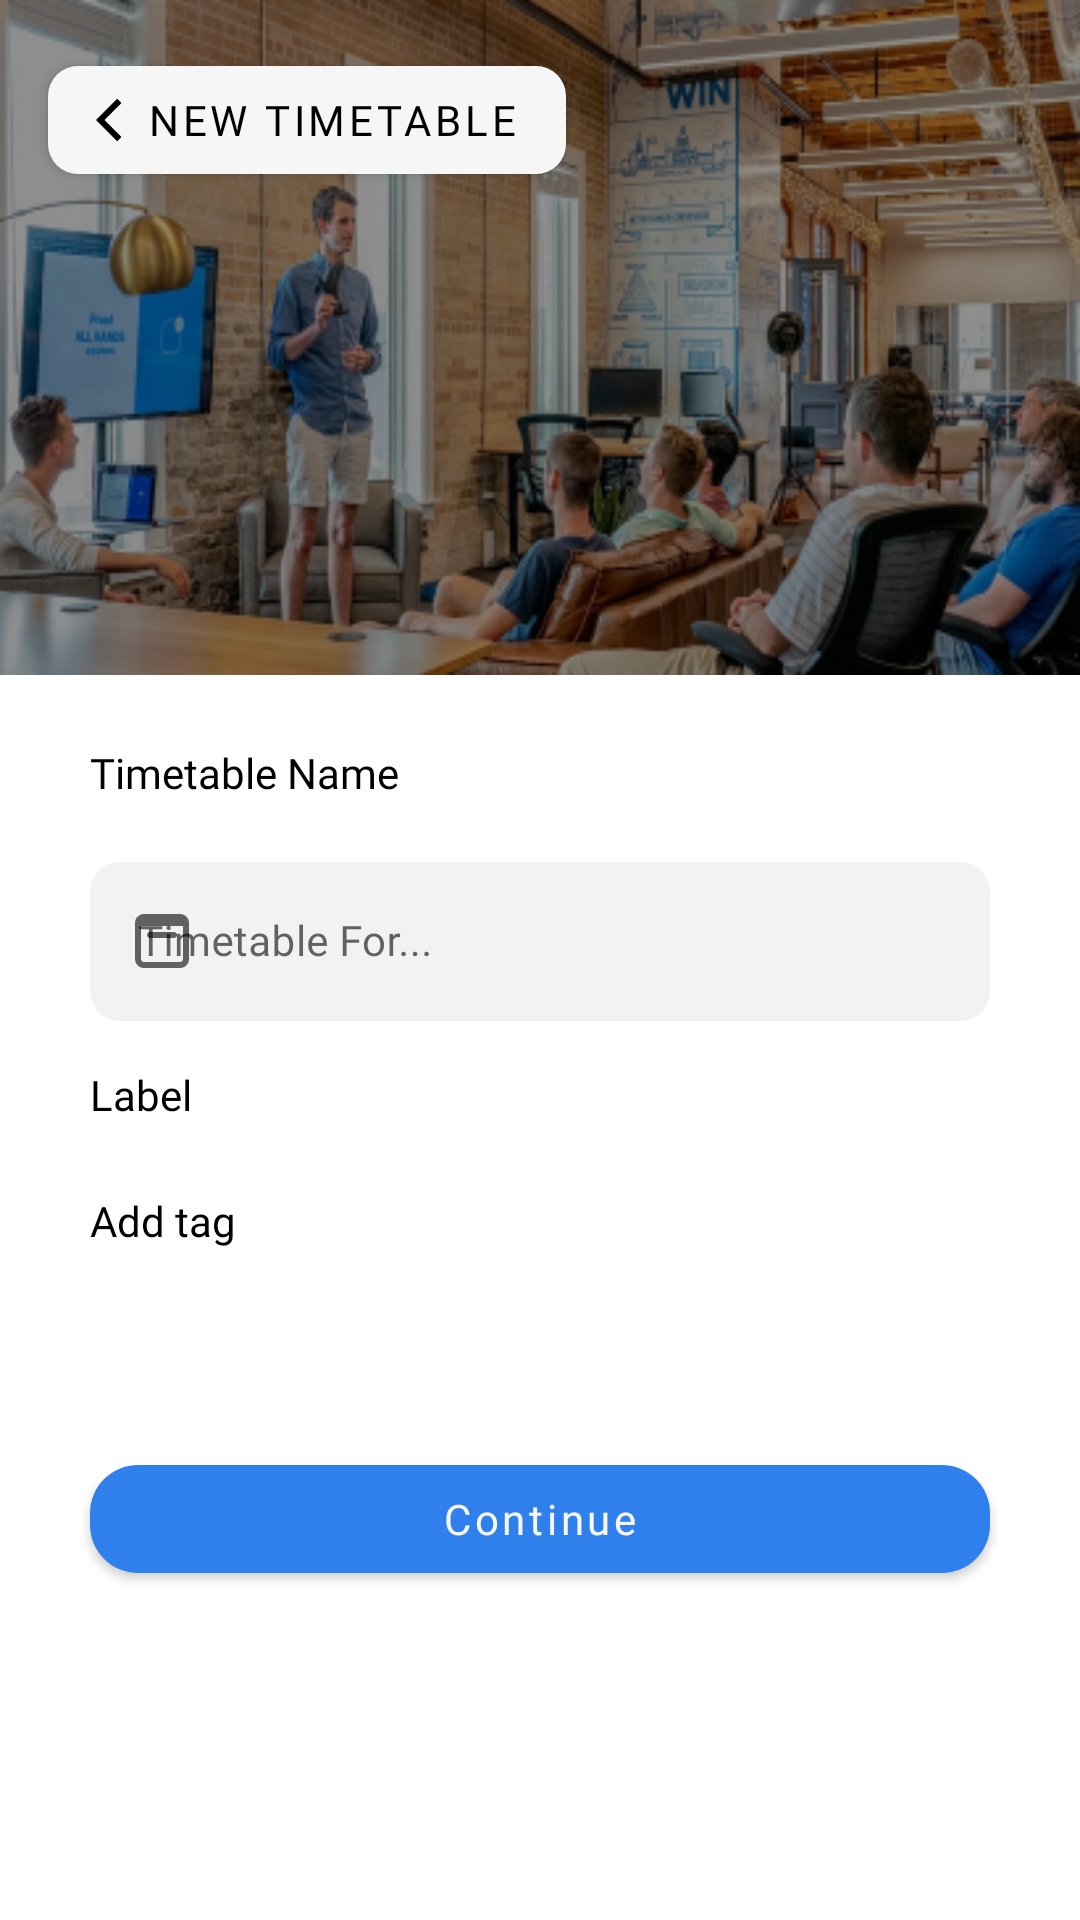

Produce the Android XML layout that renders to this screen, including the resource entries it uses.
<!-- AndroidManifest.xml: application theme Theme.myTimetable -->
<!-- res/layout/fragment_new_timetable.xml -->
<?xml version="1.0" encoding="utf-8"?>
<layout xmlns:android="http://schemas.android.com/apk/res/android"
    xmlns:app="http://schemas.android.com/apk/res-auto"
    xmlns:tools="http://schemas.android.com/tools">

    <androidx.coordinatorlayout.widget.CoordinatorLayout
        android:id="@+id/newTableScreen"
        android:layout_width="match_parent"
        android:layout_height="match_parent"
        android:fitsSystemWindows="true"
        tools:context=".ui.screens.NewTimetableFragment">

        <ImageView
            android:id="@+id/createNewLessonIllustration"
            android:layout_width="match_parent"
            android:layout_height="wrap_content"
            android:layout_gravity="top"
            android:contentDescription="@string/new_lesson_illustration_desc"
            android:scaleType="fitXY"
            app:srcCompat="@drawable/create_lesson_illustration" />

        <ScrollView
            android:layout_width="match_parent"
            android:layout_height="match_parent"
            android:fillViewport="true"
            android:scrollbars="none">

            <androidx.constraintlayout.widget.ConstraintLayout
                android:layout_width="match_parent"
                android:layout_height="wrap_content">

                <androidx.constraintlayout.widget.Guideline
                    android:id="@+id/newLessonGuideLine"
                    android:layout_width="wrap_content"
                    android:layout_height="wrap_content"
                    android:orientation="horizontal"
                    app:layout_constraintGuide_begin="230dp"
                    app:layout_constraintGuide_end="@dimen/dp_16" />

                <TextView
                    android:id="@+id/labelTextBasic"
                    style="@style/NewLessonLabels"
                    android:layout_width="0dp"
                    android:layout_height="wrap_content"
                    android:layout_marginStart="@dimen/dp_30"
                    android:layout_marginTop="@dimen/dp_18"
                    android:layout_marginEnd="@dimen/dp_30"
                    android:text="@string/timetable_name_label"
                    app:layout_constraintEnd_toEndOf="parent"
                    app:layout_constraintStart_toStartOf="parent"
                    app:layout_constraintTop_toBottomOf="@+id/newLessonGuideLine" />

                <com.google.android.material.textfield.TextInputLayout
                    android:id="@+id/timetableNameTextInputLayout"
                    style="@style/NewLessonsInput"
                    android:layout_width="0dp"
                    android:layout_height="wrap_content"
                    android:layout_marginTop="15dp"
                    android:hint="@string/timetable_name_hint"
                    app:hintEnabled="true"
                    app:layout_constraintEnd_toEndOf="@+id/labelTextBasic"
                    app:layout_constraintStart_toStartOf="@+id/labelTextBasic"
                    app:layout_constraintTop_toBottomOf="@+id/labelTextBasic"
                    app:startIconDrawable="@drawable/ic_calendar">

                    <com.google.android.material.textfield.TextInputEditText
                        android:id="@+id/timetableNameInput"
                        android:layout_width="match_parent"
                        android:layout_height="match_parent"
                        android:fontFamily="@font/poppins"
                        android:inputType="text"
                        android:singleLine="true"
                        android:textSize="@dimen/sp_14" />
                </com.google.android.material.textfield.TextInputLayout>

                <TextView
                    android:id="@+id/labelTextLabel"
                    style="@style/NewLessonLabels"
                    android:layout_width="0dp"
                    android:layout_height="wrap_content"
                    android:layout_marginStart="@dimen/dp_30"
                    android:layout_marginTop="@dimen/dp_15"
                    android:layout_marginEnd="@dimen/dp_30"
                    android:text="@string/label_label"
                    app:layout_constraintEnd_toEndOf="parent"
                    app:layout_constraintStart_toStartOf="parent"
                    app:layout_constraintTop_toBottomOf="@+id/timetableNameTextInputLayout" />

                <androidx.recyclerview.widget.RecyclerView
                    android:id="@+id/labelsRecyclerView"
                    android:layout_width="0dp"
                    android:layout_height="wrap_content"
                    android:layout_marginTop="8dp"
                    android:nestedScrollingEnabled="false"
                    app:layout_constraintEnd_toEndOf="@+id/labelTextLabel"
                    app:layout_constraintStart_toStartOf="@+id/labelTextLabel"
                    app:layout_constraintTop_toBottomOf="@+id/labelTextLabel"
                    tools:itemCount="1"
                    tools:listitem="@layout/item_labels" />

                <TextView
                    android:id="@+id/selectedTimetableTagText"
                    style="@style/NewLessonLabels"
                    android:layout_width="0dp"
                    android:layout_height="wrap_content"
                    android:layout_marginStart="@dimen/dp_30"
                    android:layout_marginTop="@dimen/dp_15"
                    android:layout_marginEnd="@dimen/dp_30"
                    android:text="@string/add_tag_hint"
                    app:layout_constraintEnd_toEndOf="parent"
                    app:layout_constraintStart_toStartOf="parent"
                    app:layout_constraintTop_toBottomOf="@+id/labelsRecyclerView" />

                <androidx.recyclerview.widget.RecyclerView
                    android:id="@+id/timetableTagsRecyclerView"
                    android:layout_width="0dp"
                    android:layout_height="wrap_content"
                    android:layout_marginTop="@dimen/dp_16"
                    android:nestedScrollingEnabled="false"
                    app:layout_constraintEnd_toEndOf="@+id/selectedTimetableTagText"
                    app:layout_constraintHorizontal_bias="0.0"
                    app:layout_constraintStart_toStartOf="@+id/selectedTimetableTagText"
                    app:layout_constraintTop_toBottomOf="@id/selectedTimetableTagText"
                    tools:listitem="@layout/item_timetable_tag" />

                <com.google.android.material.button.MaterialButton
                    android:id="@+id/btnContinue"
                    android:layout_width="0dp"
                    android:layout_height="wrap_content"
                    android:layout_marginTop="@dimen/dp_50"
                    android:fontFamily="@font/poppins_medium"
                    android:text="@string/btn_continue_text"
                    android:textAllCaps="false"
                    app:cornerRadius="@dimen/dp_16"
                    app:layout_constraintEnd_toEndOf="@+id/timetableNameTextInputLayout"
                    app:layout_constraintStart_toStartOf="@+id/timetableNameTextInputLayout"
                    app:layout_constraintTop_toBottomOf="@+id/timetableTagsRecyclerView" />


            </androidx.constraintlayout.widget.ConstraintLayout>
        </ScrollView>

        <com.google.android.material.button.MaterialButton
            android:id="@+id/btnUp"
            android:layout_width="wrap_content"
            android:layout_height="wrap_content"
            android:layout_marginStart="@dimen/dp_16"
            android:layout_marginTop="@dimen/dp_16"
            android:fontFamily="@font/poppins"
            android:text="@string/new_timetable_text_label"
            android:textColor="@color/secondaryTextColor"
            app:backgroundTint="@color/primaryTextColor"
            app:cornerRadius="@dimen/dp_10"
            app:icon="@drawable/ic_chevron_left"
            app:iconTint="@color/secondaryTextColor" />
    </androidx.coordinatorlayout.widget.CoordinatorLayout>
</layout>
<!-- res/layout/item_labels.xml (included above) -->
<?xml version="1.0" encoding="utf-8"?>
<layout xmlns:android="http://schemas.android.com/apk/res/android"
    xmlns:app="http://schemas.android.com/apk/res-auto">

    <com.google.android.material.card.MaterialCardView
        android:id="@+id/labelCard"
        android:layout_width="24dp"
        android:layout_height="24dp"
        android:layout_margin="5dp"
        app:cardBackgroundColor="@color/secondaryTextColor"
        app:cardCornerRadius="4dp"
        app:cardElevation="4dp">

        <ImageView
            android:id="@+id/checkImageView"
            android:layout_width="wrap_content"
            android:layout_height="wrap_content"
            android:layout_margin="4dp"
            android:visibility="invisible"
            android:contentDescription="@string/check_image_desc"
            app:srcCompat="@drawable/ic_baseline_check" />
    </com.google.android.material.card.MaterialCardView>
</layout>
<!-- res/layout/item_timetable_tag.xml (included above) -->
<?xml version="1.0" encoding="utf-8"?>
<TextView xmlns:android="http://schemas.android.com/apk/res/android"
    xmlns:app="http://schemas.android.com/apk/res-auto"
    xmlns:tools="http://schemas.android.com/tools"
    android:id="@+id/timetableTagText"
    android:layout_width="wrap_content"
    android:layout_height="wrap_content"
    android:layout_margin="@dimen/dp_8"
    android:background="@drawable/tag_item_background"
    android:padding="@dimen/dp_10"
    android:textColor="@color/primaryDarkColor"
    app:layout_constraintBottom_toBottomOf="parent"
    app:layout_constraintLeft_toLeftOf="parent"
    app:layout_constraintRight_toRightOf="parent"
    app:layout_constraintTop_toTopOf="parent"
    tools:text="Exam" />
<!-- resources referenced by this layout -->
<resources>
  <color name="primaryDarkColor">#0055ba</color>
  <color name="primaryTextColor">#f6f6f6</color>
  <color name="secondaryTextColor">#000000</color>
  <dimen name="dp_10">10dp</dimen>
  <dimen name="dp_15">15dp</dimen>
  <dimen name="dp_16">16dp</dimen>
  <dimen name="dp_18">18dp</dimen>
  <dimen name="dp_30">30dp</dimen>
  <dimen name="dp_50">50dp</dimen>
  <dimen name="dp_8">8dp</dimen>
  <dimen name="sp_14">14sp</dimen>
  <!-- drawable ic_chevron_left (drawable) -->
  <vector xmlns:android="http://schemas.android.com/apk/res/android"
      android:width="9dp"
      android:height="16dp"
      android:viewportWidth="9"
      android:viewportHeight="16">
      <path
          android:fillColor="#2F80ED"
          android:pathData="M8.4853,2.3432L7.071,0.929L0,8L7.0711,15.0711L8.4853,13.6569L2.8284,8L8.4853,2.3432Z" />
  </vector>
  <!-- drawable tag_item_background (drawable) -->
  <?xml version="1.0" encoding="utf-8"?>
  <shape xmlns:android="http://schemas.android.com/apk/res/android">
      <corners android:radius="@dimen/dp_20" />
      <solid android:color="#7773afff" />
  </shape>
  <string name="add_tag_hint">Add tag</string>
  <string name="btn_continue_text">Continue</string>
  <string name="check_image_desc">An Image Showing when a label is selected</string>
  <string name="label_label">Label</string>
  <string name="new_lesson_illustration_desc">An Image Showing aa Tutor standing at the board and some students sitting and listening</string>
  <string name="new_timetable_text_label">New Timetable</string>
  <string name="timetable_name_hint">Timetable For...</string>
  <string name="timetable_name_label">Timetable Name</string>
  <style name="NewLessonLabels">
          <item name="android:fontFamily">@font/poppins</item>
          <item name="android:textColor">@color/secondaryTextColor</item>
          <item name="android:textSize">@dimen/sp_14</item>
      </style>
  <style name="NewLessonsInput" parent="Widget.MaterialComponents.TextInputLayout.OutlinedBox">
          <item name="boxBackgroundColor">@color/inout_box_bg_color</item>
          <item name="boxCornerRadiusBottomEnd">@dimen/dp_10</item>
          <item name="boxCornerRadiusBottomStart">@dimen/dp_10</item>
          <item name="boxCornerRadiusTopEnd">@dimen/dp_10</item>
          <item name="boxCornerRadiusTopStart">@dimen/dp_10</item>
          <item name="boxStrokeColor">@null</item>
          <item name="boxStrokeWidth">0dp</item>
      </style>
  <dimen name="dp_20">20dp</dimen>
  <color name="inout_box_bg_color">#f2f2f2</color>
  <color name="primaryColor">#2f80ed</color>
  <color name="secondaryColor">#f6f6f6</color>
  <color name="secondaryDarkColor">#c3c3c3</color>
  <style name="WindowAnimationStyle">
          <item name="android:windowEnterAnimation">@android:anim/linear_interpolator</item>
      </style>
  <!-- drawable menu_background_color_state (drawable) -->
  <?xml version="1.0" encoding="utf-8"?>
  <selector xmlns:android="http://schemas.android.com/apk/res/android">
      <item android:drawable="@drawable/menu_background_round_padded" android:state_checked="true" />
  </selector>
  <!-- drawable menu_background_round_padded (drawable) -->
  <?xml version="1.0" encoding="utf-8"?>
  <layer-list xmlns:android="http://schemas.android.com/apk/res/android">
      <item android:right="8dp">
          <shape android:shape="rectangle">
              <solid android:color="@color/primaryLightColor" />
              <corners
                  android:bottomRightRadius="50dp"
                  android:topRightRadius="50dp" />
          </shape>
      </item>
  </layer-list>
  <color name="primaryLightColor">#73afff</color>
</resources>
